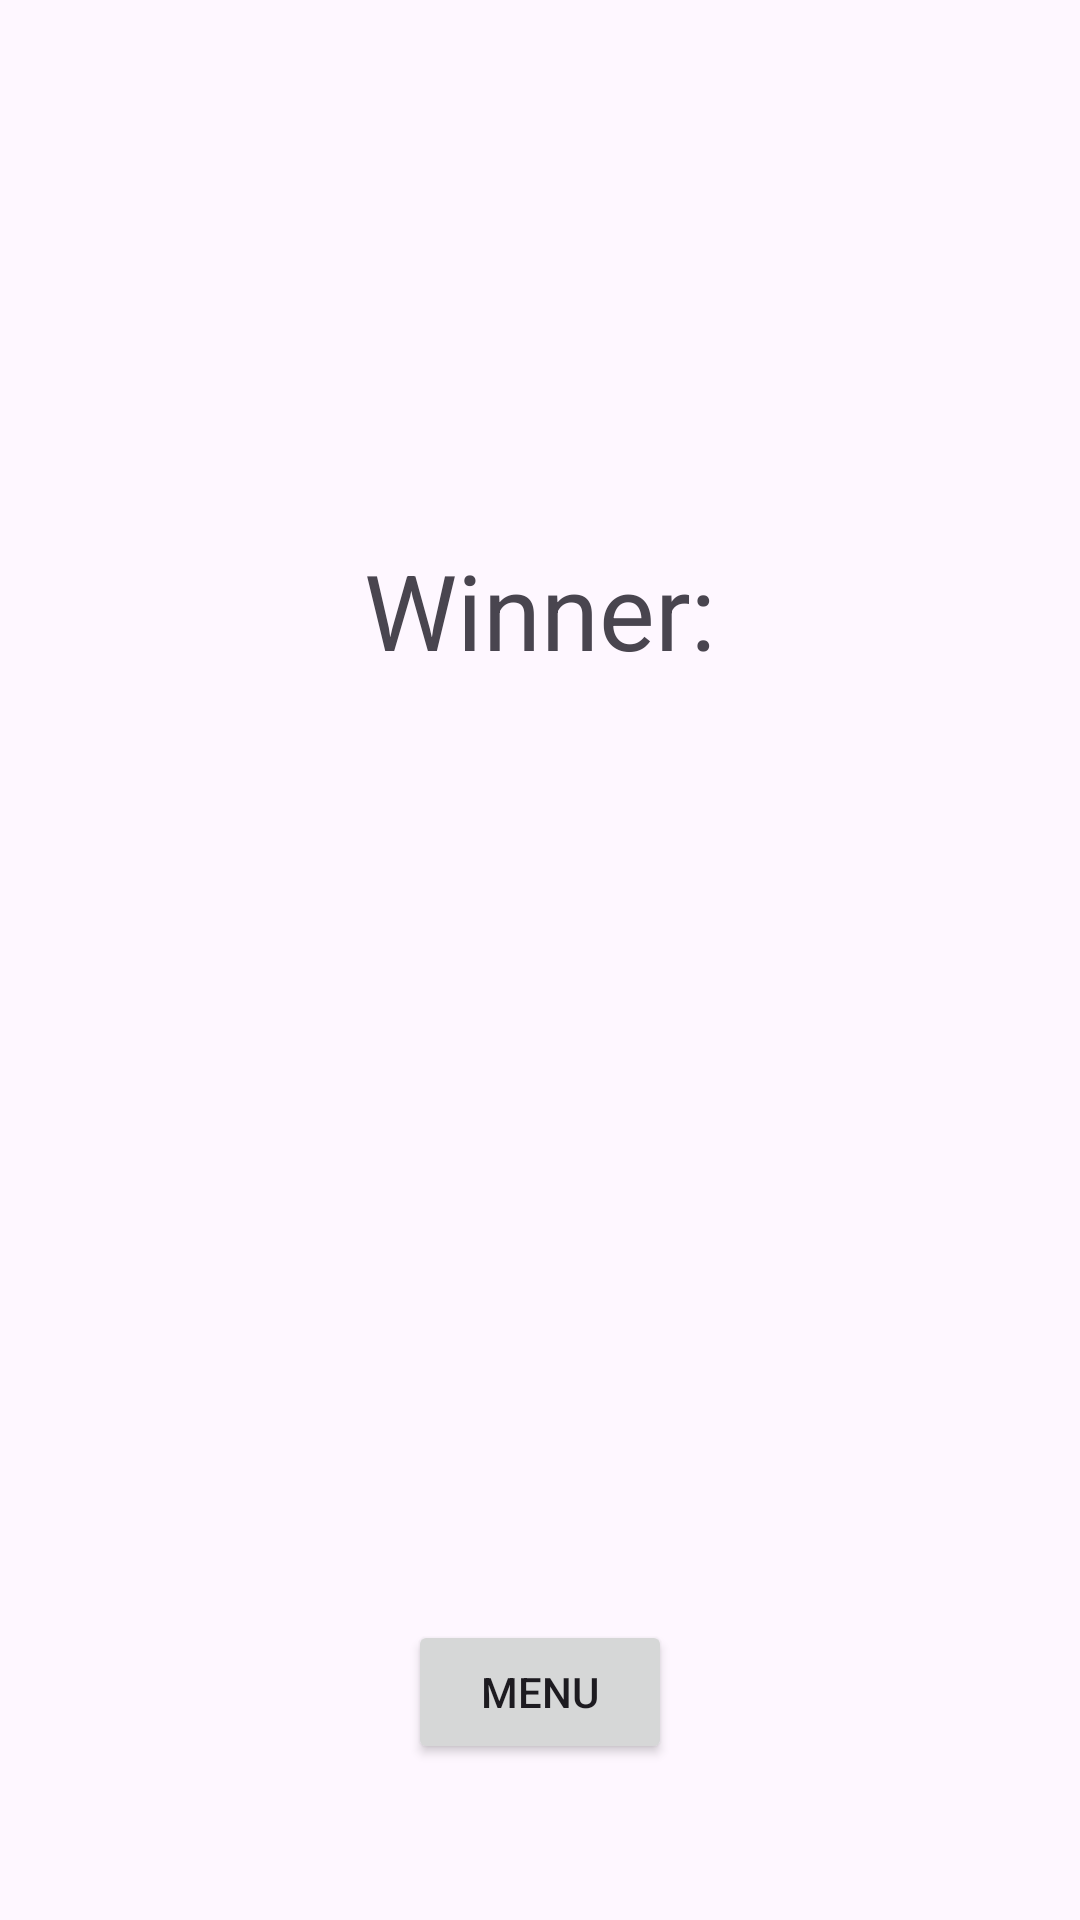

This screen was rendered from an Android layout file. Write that file and the resources it references.
<!-- AndroidManifest.xml: application theme Theme.DartsCounter -->
<!-- res/layout/activity_result.xml -->
<?xml version="1.0" encoding="utf-8"?>
<layout xmlns:app="http://schemas.android.com/apk/res-auto"
    xmlns:tools="http://schemas.android.com/tools"
    xmlns:android="http://schemas.android.com/apk/res/android">

    <data>
        <variable
            name="viewModel"
            type="cz.mandr.dartscounter.screens.ResultViewModel" />
    </data>

    <androidx.constraintlayout.widget.ConstraintLayout
        android:layout_width="match_parent"
        android:layout_height="match_parent">

        <TextView
            android:id="@+id/textView3"
            android:layout_width="wrap_content"
            android:layout_height="wrap_content"
            android:layout_marginTop="180dp"
            android:text="Winner:"
            android:textSize="35dp"
            app:layout_constraintEnd_toEndOf="parent"
            app:layout_constraintStart_toStartOf="parent"
            app:layout_constraintTop_toTopOf="parent" />

        <TextView
            android:id="@+id/textView4"
            android:layout_width="wrap_content"
            android:layout_height="wrap_content"
            android:layout_marginTop="20dp"
            android:text="@{ viewModel.winnerName }"
            android:textSize="40dp"
            app:layout_constraintEnd_toEndOf="parent"
            app:layout_constraintStart_toStartOf="parent"
            app:layout_constraintTop_toBottomOf="@+id/textView3" />

        <Button
            android:id="@+id/button3"
            android:layout_width="wrap_content"
            android:layout_height="wrap_content"
            android:layout_marginTop="240dp"
            android:text="Menu"
            android:onClick="@{ () -> viewModel.gotoMain() }"
            app:layout_constraintEnd_toEndOf="parent"
            app:layout_constraintStart_toStartOf="parent"
            app:layout_constraintTop_toBottomOf="@+id/textView4" />
    </androidx.constraintlayout.widget.ConstraintLayout>
</layout>
<!-- resources referenced by this layout -->
<resources>
  <style name="Theme.DartsCounter" parent="Base.Theme.DartsCounter" />
  <style name="Base.Theme.DartsCounter" parent="Theme.Material3.DayNight.NoActionBar">
          
          
      </style>
</resources>
